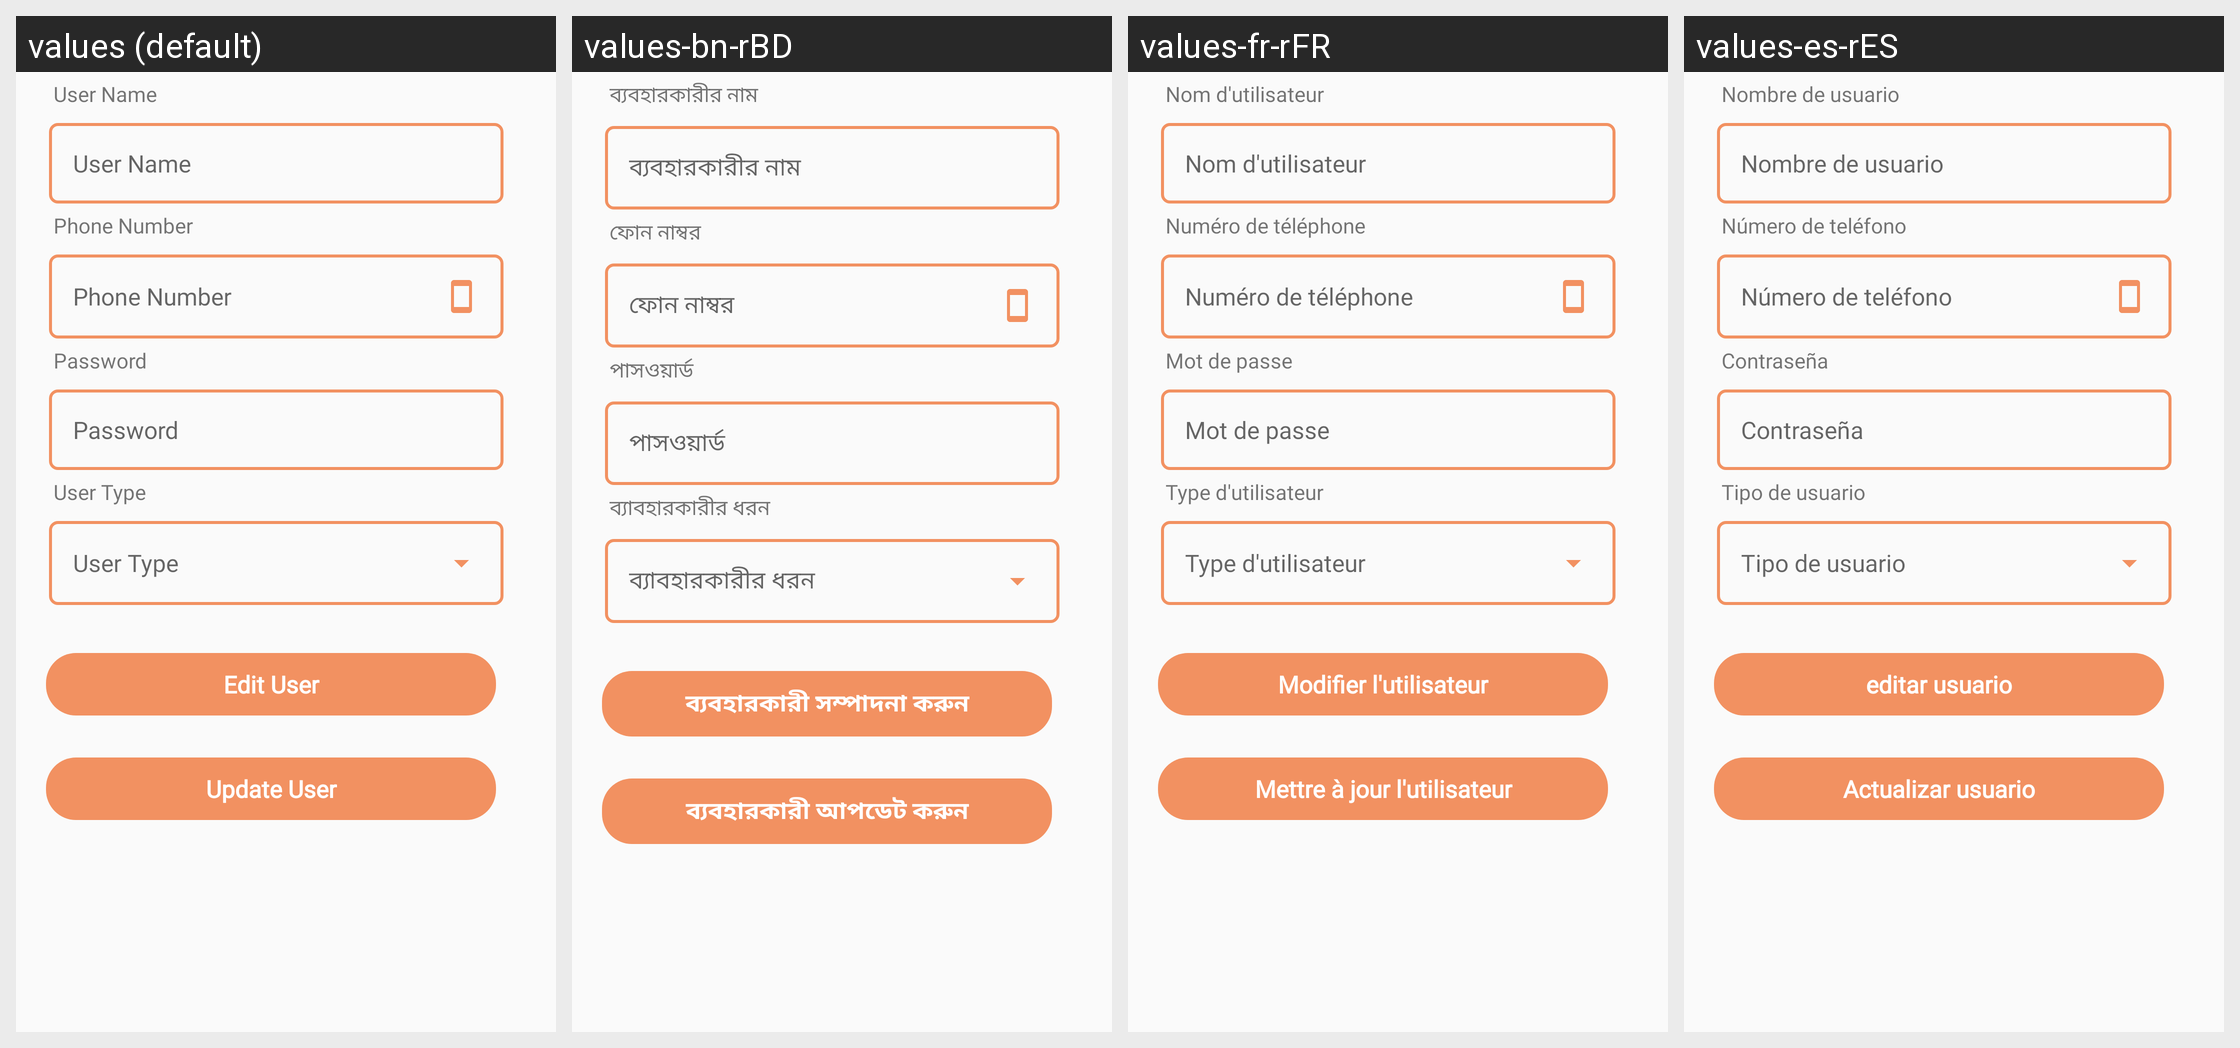

Locale-by-locale string values for the Android screen shown in this grid:
Android screen res/layout/activity_edit_user.xml rendered under 4 locales, left to right: values (default), values-bn-rBD, values-fr-rFR, values-es-rES. Device: Nexus 5 (rendered at 1080×1920; each locale shown at half size, 540×960, under a caption strip naming it); theme AppTheme.
Strings drawn on this screen, with the default value and each locale's value (text and hints the layout hard-codes, and strings that could not be matched under every locale, appear in the picture but are not listed):

user_name
  values: User Name
  values-bn-rBD: ব্যবহারকারীর নাম
  values-fr-rFR: Nom d'utilisateur
  values-es-rES: Nombre de usuario

phone_number
  values: Phone Number
  values-bn-rBD: ফোন নাম্বর
  values-fr-rFR: Numéro de téléphone
  values-es-rES: Número de teléfono

password
  values: Password
  values-bn-rBD: পাসওয়ার্ড
  values-fr-rFR: Mot de passe
  values-es-rES: Contraseña

user_type
  values: User Type
  values-bn-rBD: ব্যাবহারকারীর ধরন
  values-fr-rFR: Type d'utilisateur
  values-es-rES: Tipo de usuario

edit_user
  values: Edit User
  values-bn-rBD: ব্যবহারকারী সম্পাদনা করুন
  values-fr-rFR: Modifier l'utilisateur
  values-es-rES: editar usuario

update_user
  values: Update User
  values-bn-rBD: ব্যবহারকারী আপডেট করুন
  values-fr-rFR: Mettre à jour l'utilisateur
  values-es-rES: Actualizar usuario
